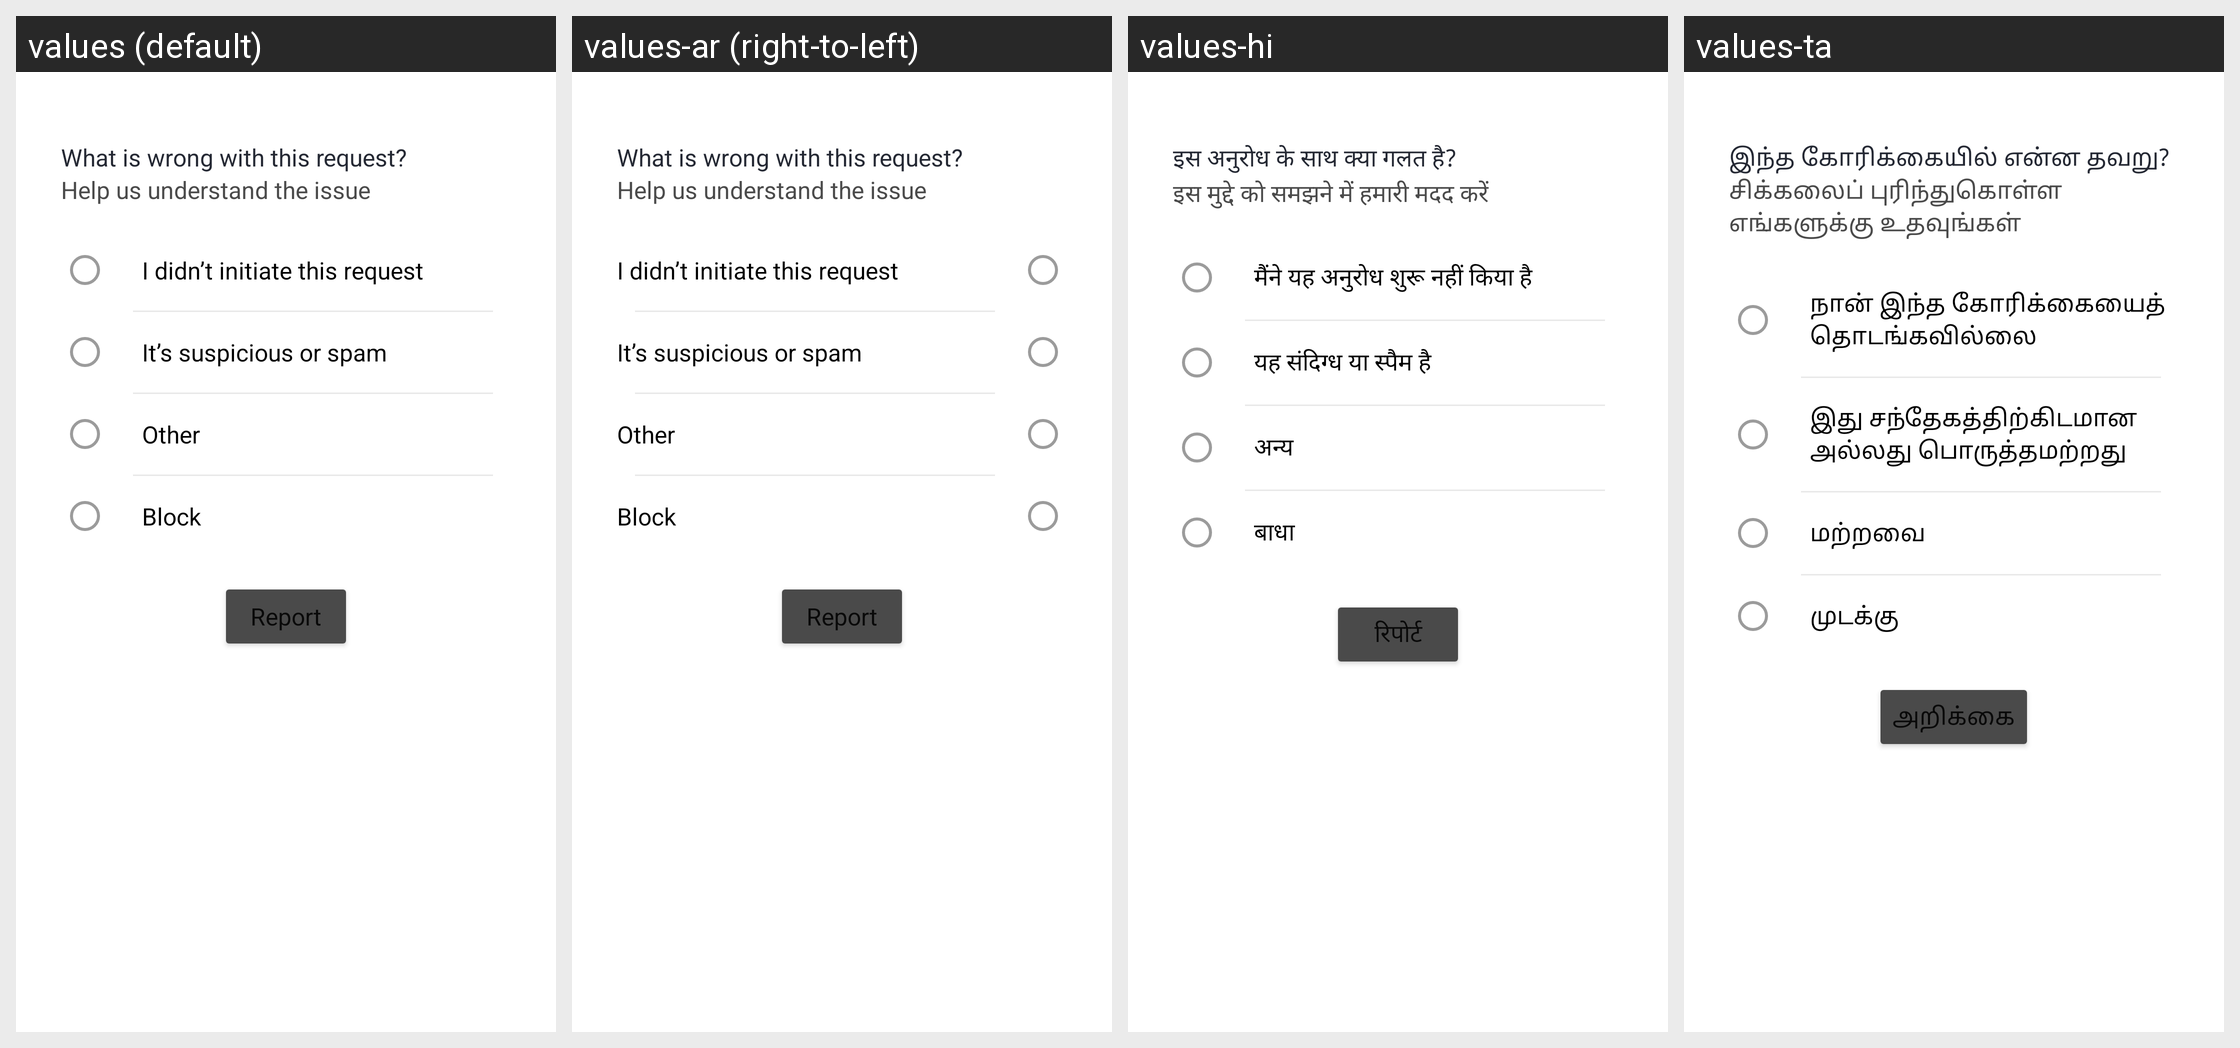

Here is an Android app screen in its default locale and in the app's own translations. Write out the translated-string differences for the strings that appear on this screen.
Android screen res/layout/dialog_approval_report_abuse.xml rendered under 4 locales, left to right: values (default), values-ar (right-to-left), values-hi, values-ta. Device: Nexus 5 (rendered at 1080×1920; each locale shown at half size, 540×960, under a caption strip naming it); theme AppTheme.
Other locales in the repository, not shown: values-as, values-ba, values-ca, values-cs, values-da, values-de, values-el, values-es, values-eu, values-fi, values-fr, values-gu, values-hu, values-it, values-iw, values-ja, values-ka, values-ko, values-ma, values-mal, values-nl, values-od, values-pl, values-pu, values-ro, values-ru, values-sk, values-sv, values-te, values-th, values-tr, values-zh-rCN, values-zh-rHK, values-zh-rTW.
Strings drawn on this screen, with the default value and each locale's value (text and hints the layout hard-codes, and strings that could not be matched under every locale, appear in the picture but are not listed):

report_abuse_title
  values: What is wrong with this request?
  values-ar: What is wrong with this request?  [not translated; the default value is used]
  values-hi: इस अनुरोध के साथ क्या गलत है?
  values-ta: இந்த கோரிக்கையில் என்ன தவறு?

report_abuse_detail
  values: Help us understand the issue
  values-ar: Help us understand the issue  [not translated; the default value is used]
  values-hi: इस मुद्दे को समझने में हमारी मदद करें
  values-ta: சிக்கலைப் புரிந்துகொள்ள எங்களுக்கு உதவுங்கள்

didnt_initiate_request
  values: I didn’t initiate this request
  values-ar: I didn’t initiate this request  [not translated; the default value is used]
  values-hi: मैंने यह अनुरोध शुरू नहीं किया है
  values-ta: நான் இந்த கோரிக்கையைத் தொடங்கவில்லை

suspicious_spam
  values: It’s suspicious or spam
  values-ar: It’s suspicious or spam  [not translated; the default value is used]
  values-hi: यह संदिग्ध या स्पैम है
  values-ta: இது சந்தேகத்திற்கிடமான அல்லது பொருத்தமற்றது

other
  values: Other
  values-ar: Other  [not translated; the default value is used]
  values-hi: अन्य
  values-ta: மற்றவை

block
  values: Block
  values-ar: Block  [not translated; the default value is used]
  values-hi: बाधा
  values-ta: முடக்கு

report
  values: Report
  values-ar: Report  [not translated; the default value is used]
  values-hi: रिपोर्ट
  values-ta: அறிக்கை
